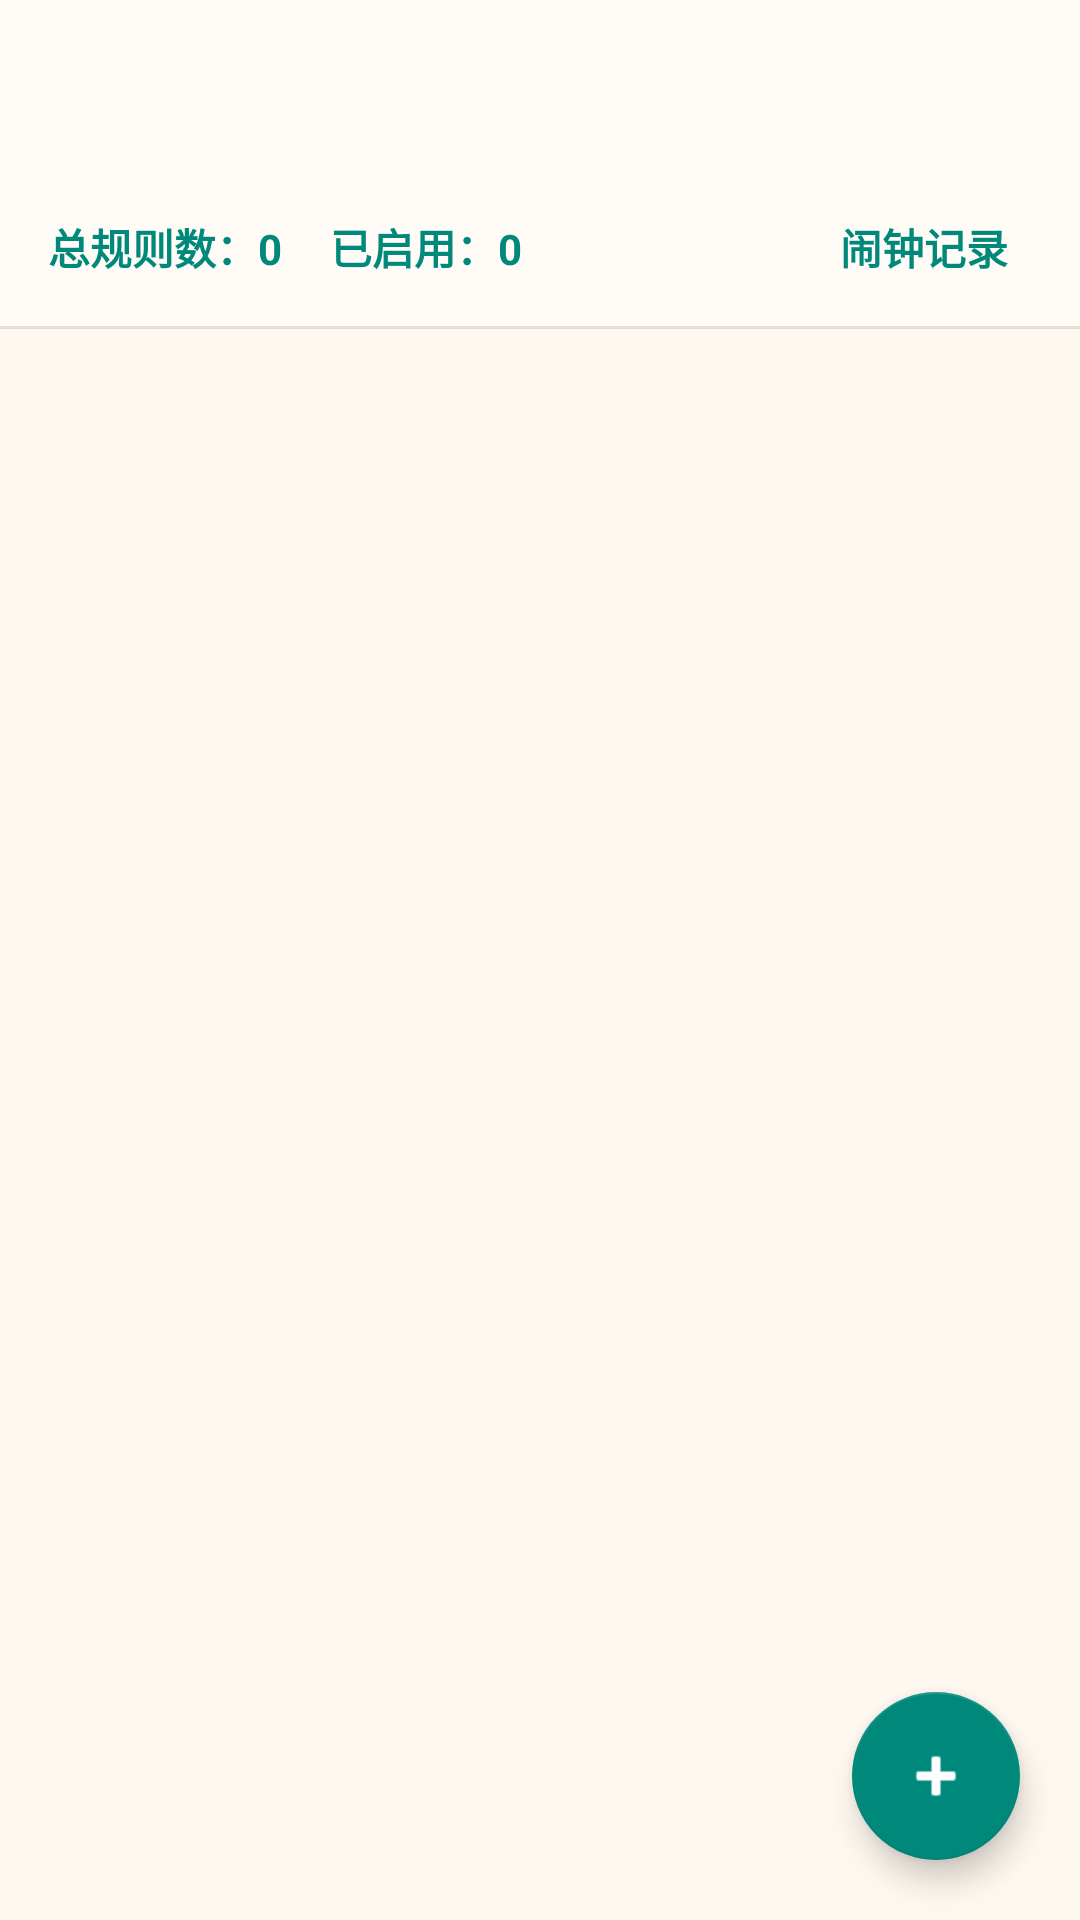

Android layout source for this screen:
<!-- AndroidManifest.xml: application theme Theme.SmsAlarmApp -->
<!-- res/layout/activity_main.xml -->
<?xml version="1.0" encoding="utf-8"?>
<androidx.coordinatorlayout.widget.CoordinatorLayout
    xmlns:android="http://schemas.android.com/apk/res/android"
    xmlns:app="http://schemas.android.com/apk/res-auto"
    android:layout_width="match_parent"
    android:layout_height="match_parent"
    android:background="@color/bg_primary">

    <com.google.android.material.appbar.AppBarLayout
        android:layout_width="match_parent"
        android:layout_height="wrap_content"
        android:background="@color/bg_secondary"
        app:elevation="0dp">

        <androidx.appcompat.widget.Toolbar
            android:id="@+id/toolbar"
            android:layout_width="match_parent"
            android:layout_height="?attr/actionBarSize"
            android:background="@color/bg_secondary"
            android:title="@string/app_name"
            app:titleTextColor="@color/text_accent"
            app:titleTextAppearance="@style/TextAppearance.AppCompat.Title" />

    </com.google.android.material.appbar.AppBarLayout>

    
    <LinearLayout
        android:layout_width="match_parent"
        android:layout_height="match_parent"
        android:orientation="vertical"
        app:layout_behavior="@string/appbar_scrolling_view_behavior">

        
        <LinearLayout
            android:id="@+id/llSummary"
            android:layout_width="match_parent"
            android:layout_height="wrap_content"
            android:orientation="horizontal"
            android:gravity="center_vertical"
            android:paddingStart="16dp"
            android:paddingEnd="16dp"
            android:paddingTop="12dp"
            android:paddingBottom="12dp"
            android:background="@color/bg_secondary">

            <TextView
                android:id="@+id/tvTotalCount"
                android:layout_width="wrap_content"
                android:layout_height="wrap_content"
                android:text="总规则数：0"
                android:textColor="@color/colorPrimary"
                android:textSize="14sp"
                android:textStyle="bold"
                android:layout_marginEnd="16dp" />

            <TextView
                android:id="@+id/tvEnabledCount"
                android:layout_width="0dp"
                android:layout_height="wrap_content"
                android:layout_weight="1"
                android:text="已启用：0"
                android:textColor="@color/colorPrimary"
                android:textSize="14sp"
                android:textStyle="bold" />

            <TextView
                android:id="@+id/tvAlarmLog"
                android:layout_width="wrap_content"
                android:layout_height="wrap_content"
                android:text="闹钟记录"
                android:textColor="@color/colorPrimary"
                android:textSize="14sp"
                android:textStyle="bold"
                android:clickable="true"
                android:focusable="true"
                android:paddingStart="8dp"
                android:paddingEnd="8dp"
                android:paddingTop="4dp"
                android:paddingBottom="4dp" />

        </LinearLayout>

        
        <View
            android:layout_width="match_parent"
            android:layout_height="1dp"
            android:background="@color/border_primary" />

        
        <TextView
            android:id="@+id/tvEmpty"
            android:layout_width="wrap_content"
            android:layout_height="wrap_content"
            android:layout_gravity="center"
            android:layout_marginTop="80dp"
            android:text="暂无规则\n点击右下角 + 添加"
            android:textColor="@color/text_secondary"
            android:textSize="15sp"
            android:gravity="center"
            android:lineSpacingExtra="6dp"
            android:visibility="gone" />

        
        <androidx.recyclerview.widget.RecyclerView
            android:id="@+id/rvRules"
            android:layout_width="match_parent"
            android:layout_height="0dp"
            android:layout_weight="1"
            android:padding="8dp"
            android:clipToPadding="false" />

    </LinearLayout>

    <com.google.android.material.floatingactionbutton.FloatingActionButton
        android:id="@+id/fabAdd"
        android:layout_width="wrap_content"
        android:layout_height="wrap_content"
        android:layout_gravity="bottom|end"
        android:layout_margin="20dp"
        android:contentDescription="添加规则"
        app:srcCompat="@android:drawable/ic_input_add"
        app:backgroundTint="@color/accent_primary"
        app:tint="#FFFFFF" />

</androidx.coordinatorlayout.widget.CoordinatorLayout>
<!-- resources referenced by this layout -->
<resources>
  <color name="accent_primary">#00897B</color>
  <color name="bg_primary">#FFF8F0</color>
  <color name="bg_secondary">#FFFBF6</color>
  <color name="border_primary">#E8DDD4</color>
  <color name="colorPrimary">#00897B</color>
  <color name="text_accent">#00897B</color>
  <color name="text_secondary">#757575</color>
  <string name="app_name">SMS闹钟</string>
  <style name="Theme.SmsAlarmApp" parent="Theme.MaterialComponents.DayNight.NoActionBar">
          <item name="colorPrimary">@color/colorPrimary</item>
          <item name="colorPrimaryDark">@color/colorPrimaryDark</item>
          <item name="colorAccent">@color/colorAccent</item>
          <item name="android:windowBackground">@color/bg_primary</item>
          
          <item name="colorSurface">@color/bg_secondary</item>
          <item name="android:colorBackground">@color/bg_secondary</item>
          
          <item name="materialAlertDialogTheme">@style/ThemeOverlay.SmsAlarmApp.MaterialAlertDialog</item>
      </style>
  <color name="colorPrimaryDark">#00574B</color>
  <color name="colorAccent">#00897B</color>
  <style name="ThemeOverlay.SmsAlarmApp.MaterialAlertDialog" parent="ThemeOverlay.MaterialComponents.MaterialAlertDialog">
          <item name="colorSurface">@color/bg_secondary</item>
          <item name="android:background">@color/bg_secondary</item>
          <item name="colorPrimary">@color/colorPrimary</item>
          <item name="android:textColorPrimary">@color/text_primary</item>
          <item name="android:textColorSecondary">@color/text_secondary</item>
      </style>
  <color name="text_primary">#212121</color>
</resources>
